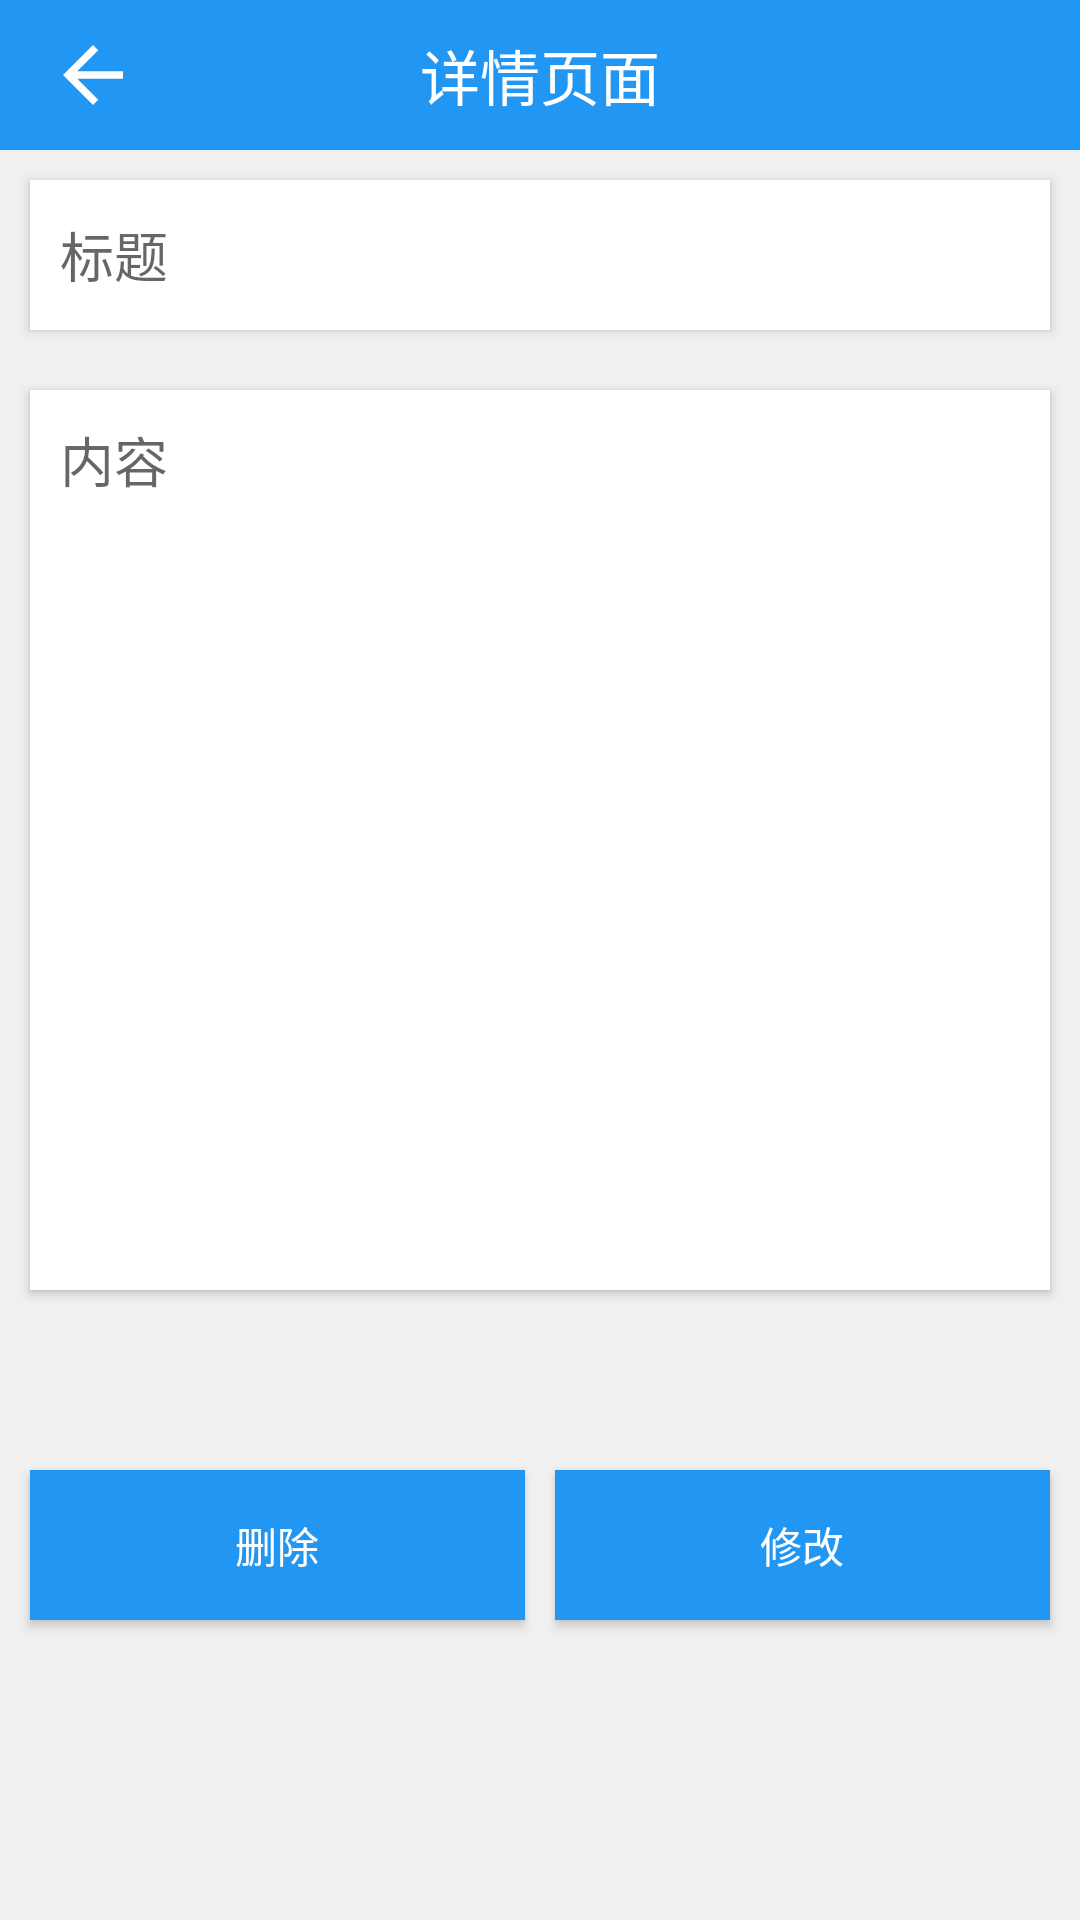

Android layout source for this screen:
<!-- AndroidManifest.xml: application theme Theme.Memo -->
<!-- res/layout/activity_partluclars.xml -->
<?xml version="1.0" encoding="utf-8"?>
<LinearLayout xmlns:android="http://schemas.android.com/apk/res/android"
    xmlns:app="http://schemas.android.com/apk/res-auto"
    xmlns:tools="http://schemas.android.com/tools"
    android:layout_width="match_parent"
    android:layout_height="match_parent"
    android:background="#f0f0f0f0"
    android:orientation="vertical"
    tools:context=".ui.add.AddActivity">


    <androidx.appcompat.widget.Toolbar
        android:layout_width="match_parent"
        android:layout_height="50dp"
        android:background="@color/lan">

        <TextView
            android:layout_width="wrap_content"
            android:layout_height="wrap_content"
            android:layout_gravity="center"
            android:text="详情页面"
            android:textColor="@color/white"
            android:textSize="20dp" />

        <ImageView
            android:id="@+id/out"
            android:layout_width="30dp"
            android:layout_height="30dp"
            android:layout_gravity="left"
            android:src="@drawable/abc_vector_test" />

    </androidx.appcompat.widget.Toolbar>

    <EditText
        android:id="@+id/edit1"
        android:layout_width="match_parent"
        android:layout_height="50dp"
        android:layout_margin="10dp"
        android:background="@color/bai"
        android:elevation="2dp"
        android:hint="标题"
        android:padding="10dp" />

    <EditText
        android:id="@+id/edit2"
        android:layout_width="match_parent"
        android:layout_height="300dp"
        android:layout_margin="10dp"
        android:background="@color/bai"
        android:elevation="2dp"
        android:gravity="top|left"
        android:hint="内容"
        android:padding="10dp" />

    <LinearLayout
        android:layout_width="match_parent"
        android:layout_height="wrap_content">

        <Button
            android:id="@+id/but"
            android:layout_width="0dp"
            android:layout_height="50dp"
            android:layout_marginLeft="10dp"
            android:layout_marginTop="50dp"
            android:layout_marginRight="5dp"
            android:layout_marginBottom="50dp"
            android:layout_weight="1"
            android:background="@color/blue"
            android:elevation="2dp"
            android:padding="10dp"
            android:text="删除"
            android:textColor="@color/white" />

        <Button
            android:id="@+id/but2"
            android:layout_width="0dp"
            android:layout_height="50dp"
            android:layout_marginLeft="5dp"
            android:layout_marginTop="50dp"
            android:layout_marginRight="10dp"
            android:layout_marginBottom="50dp"
            android:layout_weight="1"
            android:background="@color/blue"
            android:elevation="2dp"
            android:padding="10dp"
            android:text="修改"
            android:textColor="@color/white" />
    </LinearLayout>


</LinearLayout>
<!-- resources referenced by this layout -->
<resources>
  <color name="bai">#FFFFFF</color>
  <color name="blue">#2196F3</color>
  <color name="lan">#2196F3</color>
  <color name="white">#FFFFFFFF</color>
  <style name="Theme.Memo" parent="Theme.MaterialComponents.DayNight.DarkActionBar.Bridge">
          
          <item name="colorPrimary">@color/purple_500</item>
          <item name="colorPrimaryVariant">@color/purple_700</item>
          <item name="colorOnPrimary">@color/white</item>
          
          <item name="colorSecondary">@color/teal_200</item>
          <item name="colorSecondaryVariant">@color/teal_700</item>
          <item name="colorOnSecondary">@color/black</item>
          
          <item name="android:statusBarColor" tools:targetApi="l">?attr/colorPrimaryVariant</item>
          
          <item name="windowNoTitle">true</item>
      </style>
  <color name="purple_500">#2196F3</color>
  <color name="purple_700">#2196F3</color>
  <color name="teal_200">#2196F3</color>
  <color name="teal_700">#2196F3</color>
  <color name="black">#FF000000</color>
</resources>
